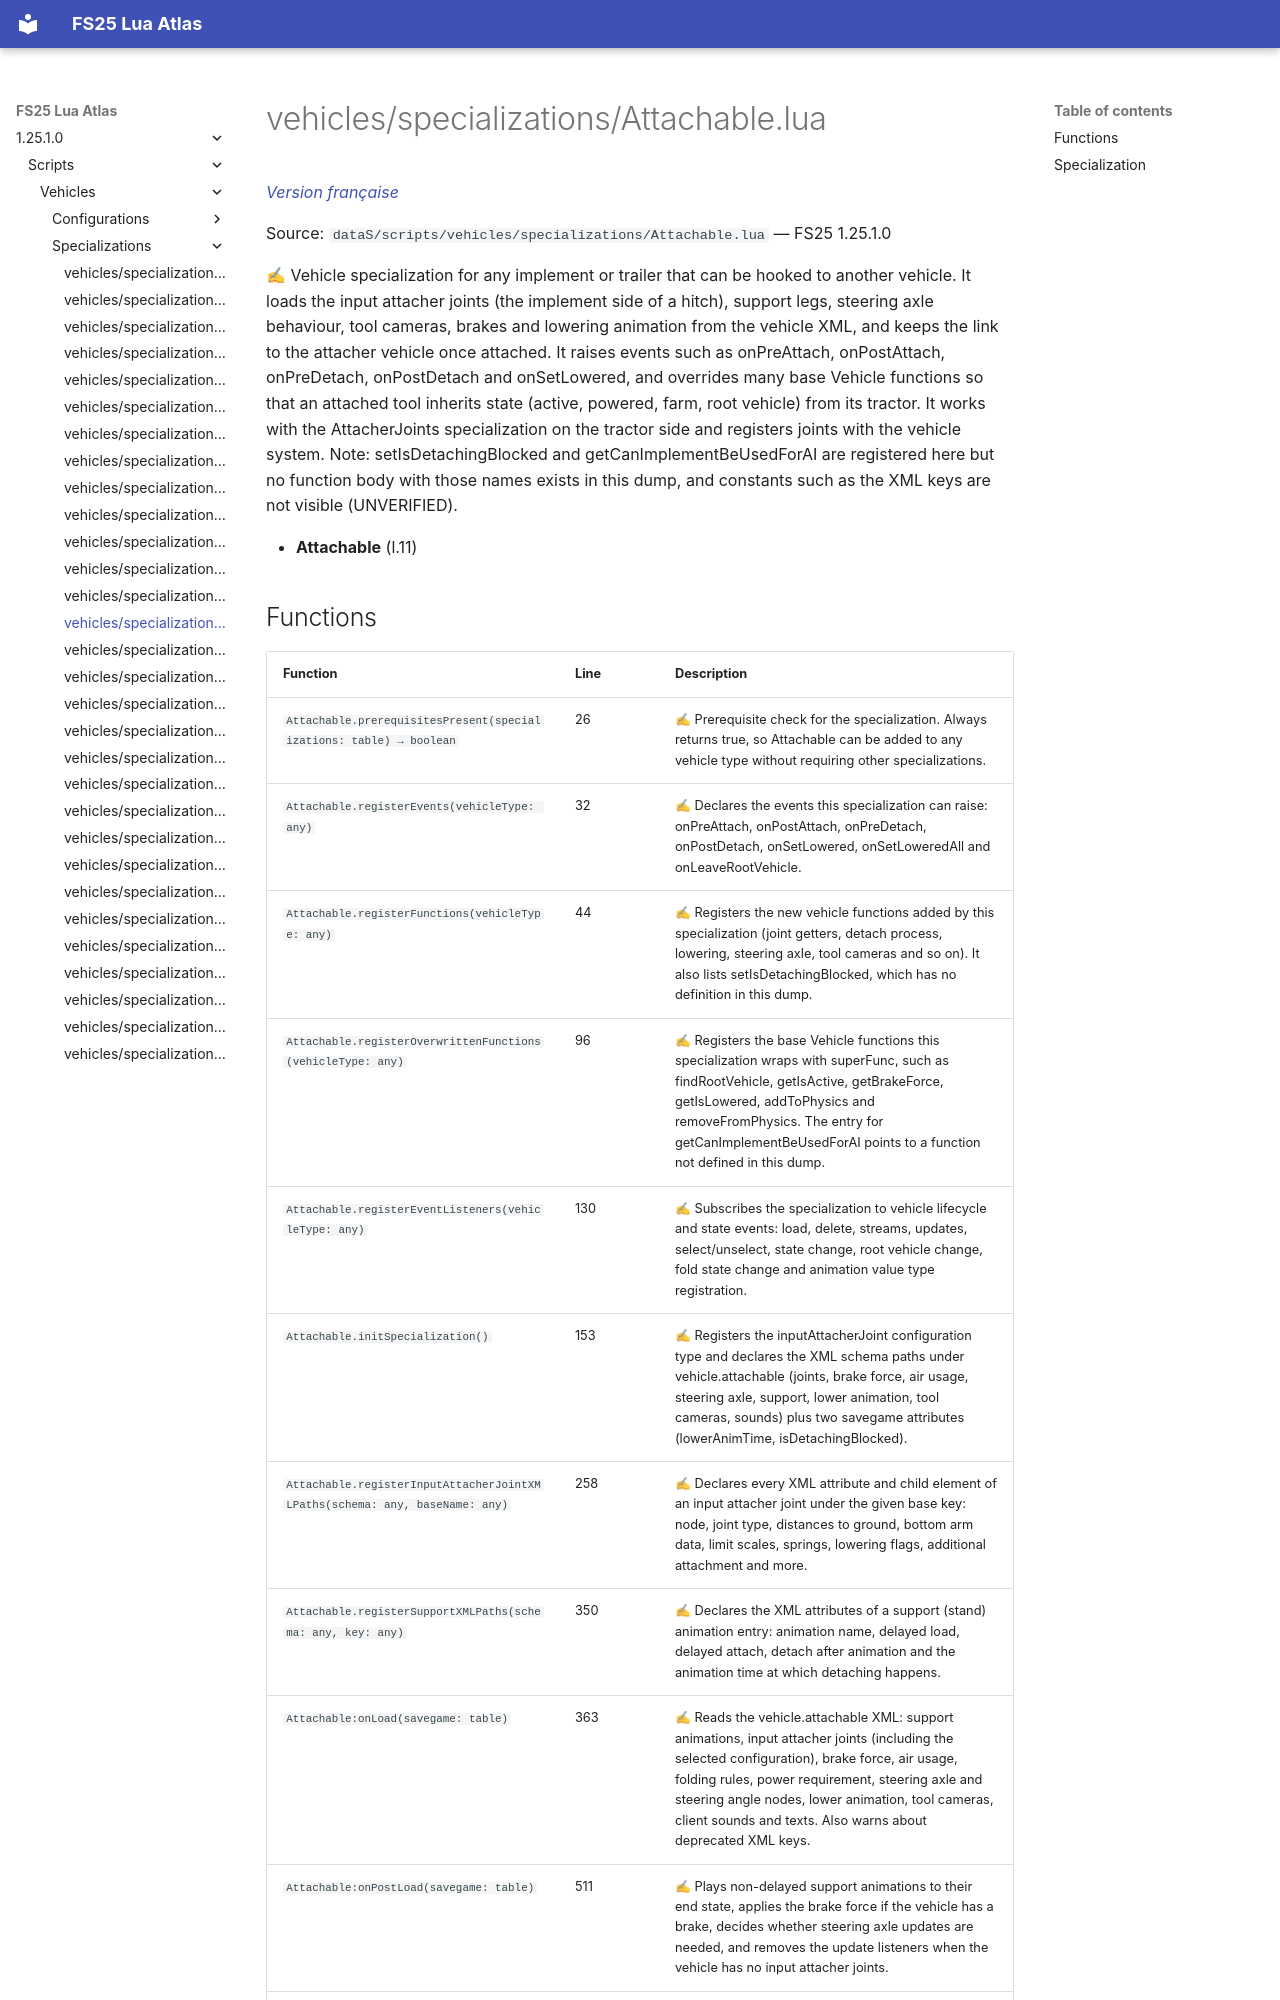

repository: Tim0219800/fs25-lua-atlas · page: 1.25.1.0/scripts/vehicles/specializations/Attachable.html · generator: mkdocs

# vehicles/specializations/Attachable.lua

*[Version française](../../../fr/scripts/vehicles/specializations/Attachable.md)*

Source: `dataS/scripts/vehicles/specializations/Attachable.lua` — FS25 1.25.1.0

✍ Vehicle specialization for any implement or trailer that can be hooked to another vehicle. It loads the input attacher joints (the implement side of a hitch), support legs, steering axle behaviour, tool cameras, brakes and lowering animation from the vehicle XML, and keeps the link to the attacher vehicle once attached. It raises events such as onPreAttach, onPostAttach, onPreDetach, onPostDetach and onSetLowered, and overrides many base Vehicle functions so that an attached tool inherits state (active, powered, farm, root vehicle) from its tractor. It works with the AttacherJoints specialization on the tractor side and registers joints with the vehicle system. Note: setIsDetachingBlocked and getCanImplementBeUsedForAI are registered here but no function body with those names exists in this dump, and constants such as the XML keys are not visible (UNVERIFIED).

- **Attachable** (l.11)
